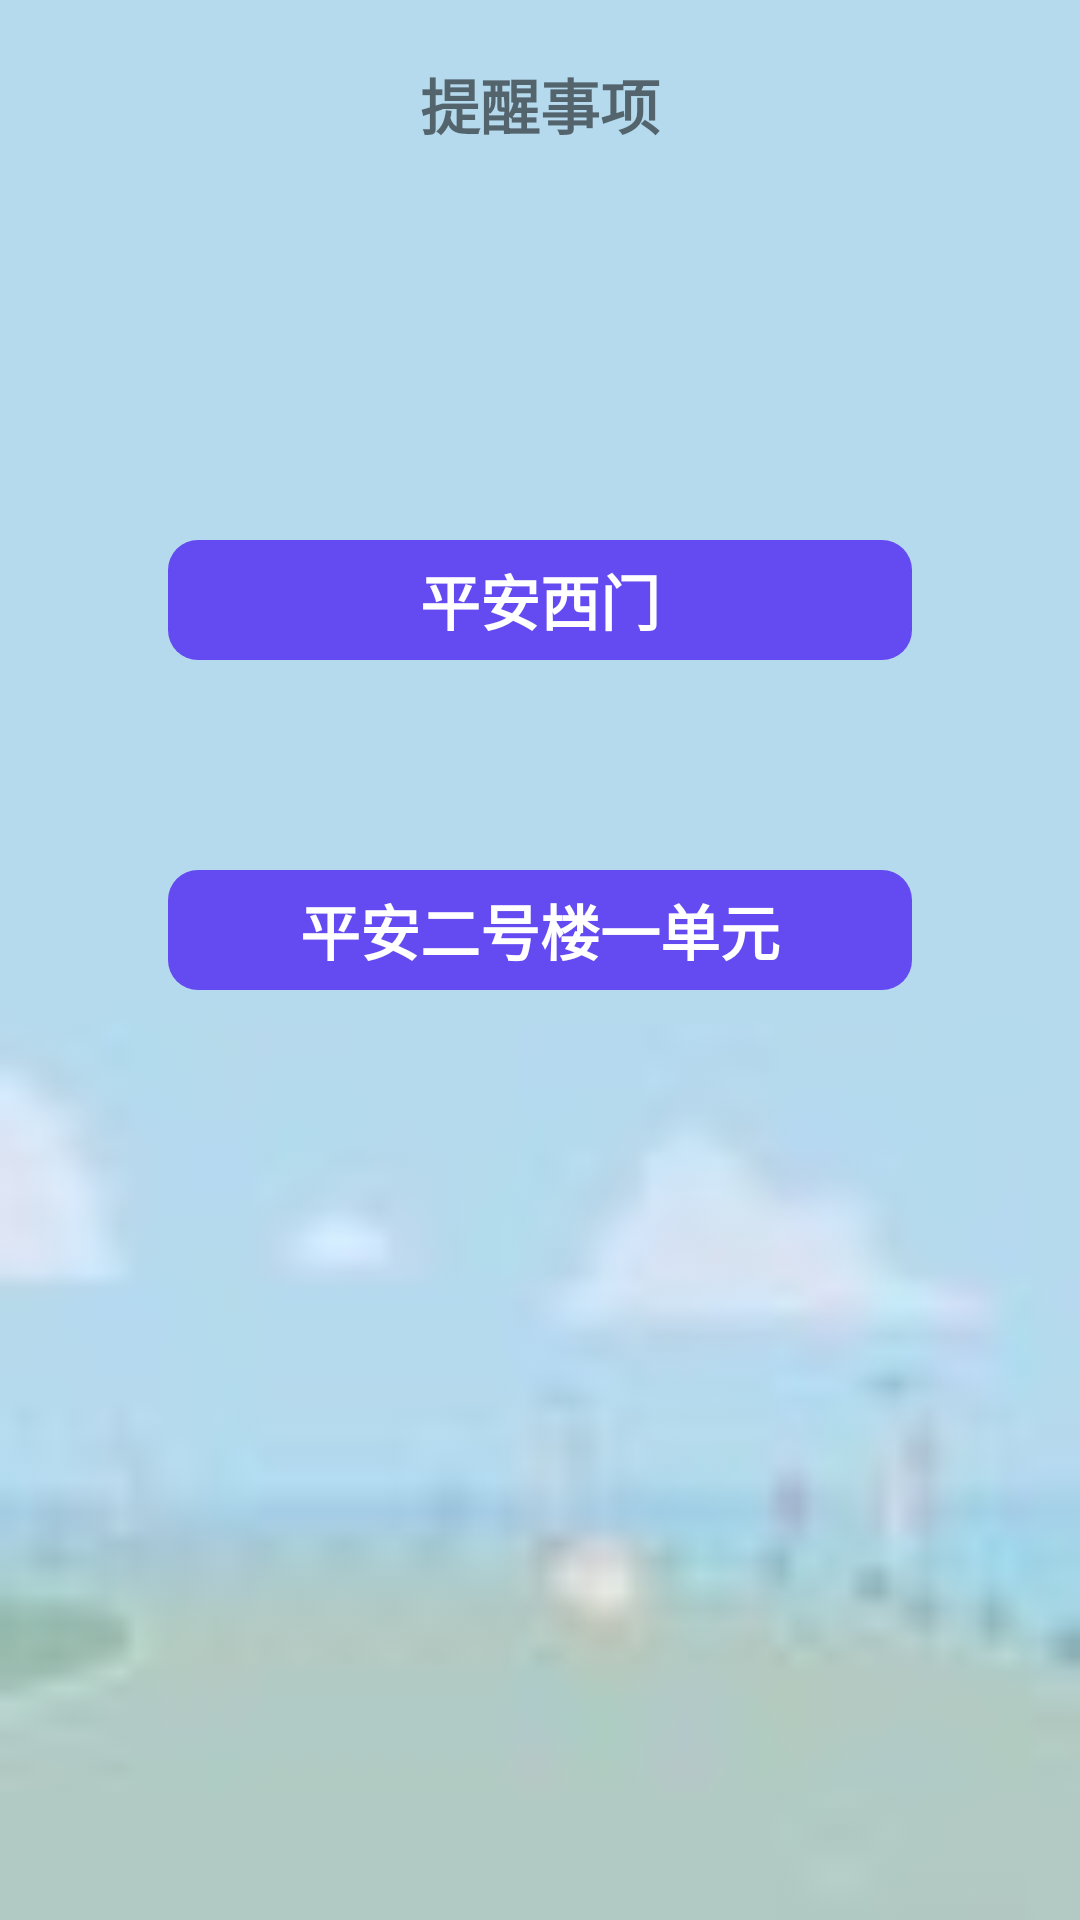

Layout XML and referenced resources for this Android screen:
<!-- AndroidManifest.xml: application theme AppTheme -->
<!-- res/layout/activity_open_door.xml -->
<?xml version="1.0" encoding="utf-8"?>
<RelativeLayout
    xmlns:android="http://schemas.android.com/apk/res/android"
    xmlns:app="http://schemas.android.com/apk/res-auto"
    xmlns:tools="http://schemas.android.com/tools"
    android:layout_width="match_parent"
    android:layout_height="match_parent"
    android:background="@drawable/icon_me_bg"
    tools:context=".activity.OpenDoorActivity">
    
    <TextView
        android:id="@+id/tv_title"
        android:layout_width="match_parent"
        android:layout_height="wrap_content"
        android:layout_marginTop="20dp"
        android:gravity="center"
        android:text="@string/app_name"
        android:textSize="20sp"
        android:textStyle="bold" />
    
    <TextView
        android:id="@+id/btn_open_door"
        android:layout_width="match_parent"
        android:layout_height="40dp"
        android:layout_marginLeft="56dp"
        android:layout_marginTop="180dp"
        android:layout_marginRight="56dp"
        android:background="@drawable/shape_blue_10dp"
        android:gravity="center"
        android:text="平安西门"
        android:textColor="@color/white"
        android:textSize="20sp"
        android:textStyle="bold" />
    
    <TextView
        android:id="@+id/btn_open_house"
        android:layout_width="match_parent"
        android:layout_height="40dp"
        android:layout_below="@+id/btn_open_door"
        android:layout_marginLeft="56dp"
        android:layout_marginTop="70dp"
        android:layout_marginRight="56dp"
        android:background="@drawable/shape_blue_10dp"
        android:gravity="center"
        android:text="平安二号楼一单元"
        android:textColor="@color/white"
        android:textSize="20sp"
        android:textStyle="bold" />

</RelativeLayout>
<!-- resources referenced by this layout -->
<resources>
  <color name="white">#FFFFFF</color>
  <!-- drawable icon_me_bg: jpg bitmap (drawable-xxhdpi, 1361 bytes) -->
  <!-- drawable shape_blue_10dp (drawable) -->
  <?xml version="1.0" encoding="utf-8"?>
  <shape
      xmlns:android="http://schemas.android.com/apk/res/android"
      android:shape="rectangle"
      >
      <solid android:color="@color/match_report_no_focused" />
      <corners android:radius="20dp" />
  </shape>
  <string name="app_name">提醒事项</string>
  <style name="AppTheme" parent="Theme.AppCompat.Light.NoActionBar">
          
          <item name="colorPrimary">@color/colorPrimary</item>
          <item name="colorPrimaryDark">@color/colorPrimaryDark</item>
          <item name="colorAccent">@color/colorAccent</item>
      </style>
  <color name="match_report_no_focused">#644AF1</color>
  <color name="colorPrimary">#3F51B5</color>
  <color name="colorPrimaryDark">#303F9F</color>
  <color name="colorAccent">#FF4081</color>
</resources>
